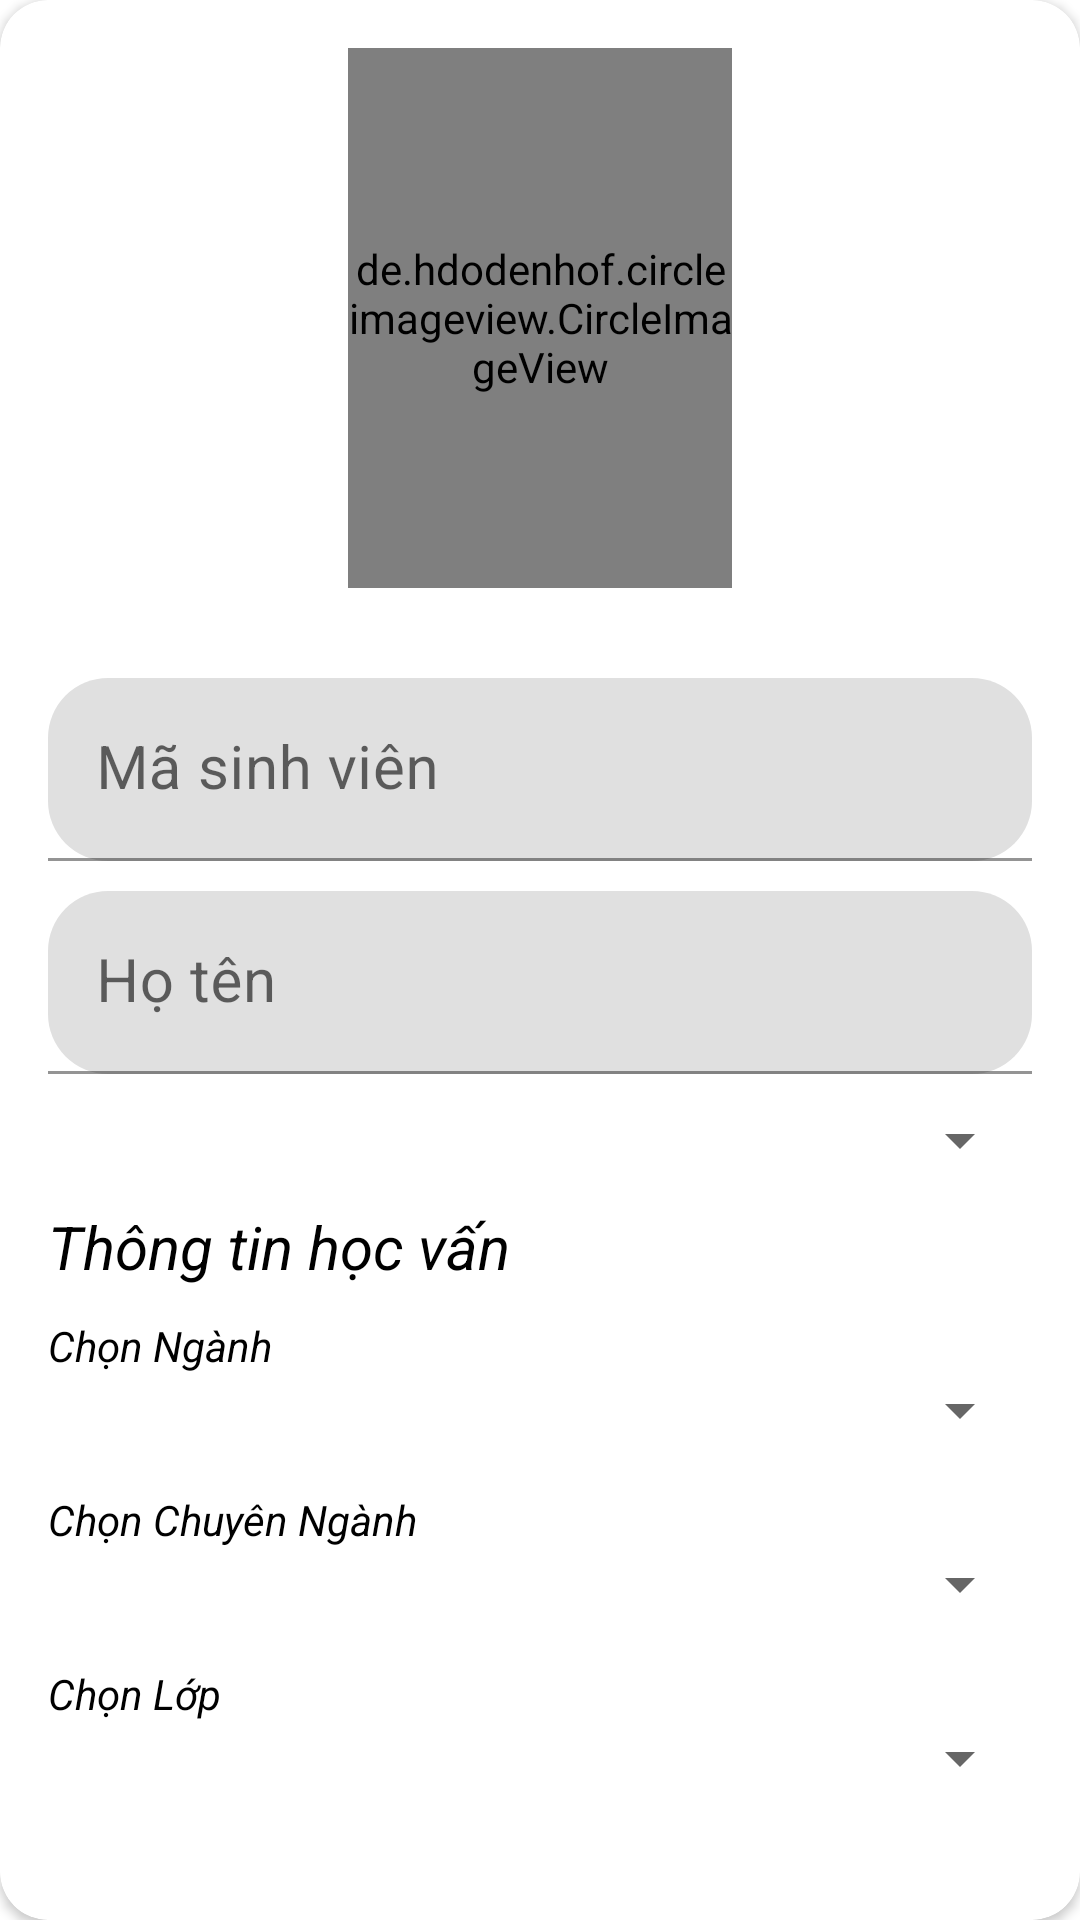

Android layout source for this screen:
<!-- AndroidManifest.xml: application theme Theme.UniMan -->
<!-- res/layout/dialog_update.xml -->
<?xml version="1.0" encoding="utf-8"?>
<androidx.cardview.widget.CardView xmlns:android="http://schemas.android.com/apk/res/android"
    android:layout_width="match_parent"
    xmlns:app="http://schemas.android.com/apk/res-auto"
    app:cardCornerRadius="16dp"
    android:layout_height="wrap_content">
   <RelativeLayout
       android:padding="16dp"
       android:layout_width="match_parent"
       android:layout_height="wrap_content">
       <de.hdodenhof.circleimageview.CircleImageView
           android:id="@+id/img_avatau"
           android:layout_width="180dp"
           android:layout_height="180dp"
           android:layout_alignParentStart="true"
           android:layout_alignParentEnd="true"
           android:layout_marginStart="100dp"
           android:layout_marginEnd="100dp"
           android:scaleType="centerCrop" />

       <ImageView
           android:id="@+id/img_camu"
           android:layout_width="30dp"
           android:layout_height="30dp"
           android:layout_alignTop="@+id/img_avatau"
           android:layout_alignEnd="@+id/img_avatau"
           android:layout_marginTop="131dp"
           android:layout_marginEnd="6dp"
           android:src="@drawable/ic_camera" />

       <LinearLayout
           android:id="@+id/lll"
           android:layout_width="match_parent"
           android:layout_height="wrap_content"
           android:layout_below="@+id/img_avatau"
           android:layout_marginTop="20dp"
           android:orientation="vertical">


           <com.google.android.material.textfield.TextInputLayout
               app:boxCornerRadiusBottomEnd="20dp"
               app:boxCornerRadiusBottomStart="20dp"
               app:boxCornerRadiusTopEnd="20dp"
               app:boxCornerRadiusTopStart="20dp"
               android:layout_width="match_parent"
               android:layout_height="wrap_content">
               <com.google.android.material.textfield.TextInputEditText
                   android:id="@+id/ed_mssv"
                   android:hint="Mã sinh viên"
                   android:layout_width="match_parent"
                   android:layout_height="wrap_content"
                   android:layout_marginTop="10dp"
                   android:textAlignment="center"
                   android:textSize="20dp"/>
           </com.google.android.material.textfield.TextInputLayout>


           <com.google.android.material.textfield.TextInputLayout
               app:boxCornerRadiusBottomEnd="20dp"
               app:boxCornerRadiusBottomStart="20dp"
               app:boxCornerRadiusTopEnd="20dp"
               app:boxCornerRadiusTopStart="20dp"
               android:layout_width="match_parent"
               android:layout_height="wrap_content">

               <com.google.android.material.textfield.TextInputEditText
                   android:id="@+id/ed_ten"
                   android:layout_width="match_parent"
                   android:layout_height="wrap_content"
                   android:layout_marginTop="10dp"
                   android:hint="Họ tên"
                   android:textAlignment="center"
                   android:textSize="20dp" />
           </com.google.android.material.textfield.TextInputLayout>

          <Spinner
              android:id="@+id/gt"
              android:layout_marginTop="10dp"
              android:layout_width="match_parent"
              android:layout_height="wrap_content"/>

       </LinearLayout>

       <TextView
           android:id="@+id/tv1"
           android:layout_width="match_parent"
           android:layout_height="wrap_content"
           android:layout_below="@+id/lll"
           android:layout_marginTop="10dp"
           android:textStyle="italic"
           android:text="Thông tin học vấn"
           android:textColor="@color/black"
           android:textSize="20dp" />

       <LinearLayout
           android:id="@+id/llll"
           android:layout_width="match_parent"
           android:layout_height="wrap_content"
           android:layout_below="@+id/tv1"
           android:layout_marginTop="10dp"
           android:orientation="vertical">

           <TextView
               android:text="Chọn Ngành"
               android:textStyle="italic"
               android:textColor="@color/black"
               android:layout_width="wrap_content"
               android:layout_height="wrap_content"/>
           <Spinner
               android:id="@+id/nganh"
               android:layout_width="match_parent"
               android:layout_height="wrap_content"/>

           <TextView
               android:text="Chọn Chuyên Ngành"
               android:textStyle="italic"
               android:layout_marginTop="15dp"
               android:textColor="@color/black"
               android:layout_width="wrap_content"
               android:layout_height="wrap_content"/>

           <Spinner
               android:id="@+id/chuyennganh"
               android:layout_width="match_parent"
               android:layout_height="wrap_content"/>
           <TextView
               android:text="Chọn Lớp"
               android:layout_marginTop="15dp"
               android:textStyle="italic"
               android:textColor="@color/black"
               android:layout_width="wrap_content"
               android:layout_height="wrap_content"/>

          <Spinner
              android:id="@+id/lop"
              android:layout_width="match_parent"
              android:layout_height="wrap_content"/>


       </LinearLayout>

       <LinearLayout
           android:padding="10dp"
           android:layout_width="match_parent"
           android:layout_height="wrap_content"
           android:layout_below="@+id/llll"
           android:layout_marginTop="10dp"
           android:orientation="horizontal">
           <Button
               android:id="@+id/btn_update"
               android:layout_width="wrap_content"
               android:layout_height="wrap_content"
               android:background="@drawable/btn_change"
               app:backgroundTint="@null"
               android:layout_weight="1"
               android:text="sửa"/>
           <Button
               android:id="@+id/btn_huyu"
               android:background="@drawable/btn_change"
               app:backgroundTint="@null"
               android:layout_width="wrap_content"
               android:layout_height="wrap_content"
               android:layout_marginLeft="10dp"
               android:layout_weight="1"
               android:text="Hủy"/>

       </LinearLayout>
   </RelativeLayout>
</androidx.cardview.widget.CardView>
<!-- resources referenced by this layout -->
<resources>
  <color name="black">#FF000000</color>
  <!-- drawable btn_change (drawable) -->
  <?xml version="1.0" encoding="utf-8"?>
  <shape xmlns:android="http://schemas.android.com/apk/res/android">
      <corners
          android:radius="25dp"/>
      <solid
          android:color="#03A9F4"/>
  </shape>
  <style name="Theme.UniMan" parent="Theme.MaterialComponents.DayNight.NoActionBar">
          
          <item name="colorPrimary">@color/purple_500</item>
          <item name="colorPrimaryVariant">@color/purple_700</item>
          <item name="colorOnPrimary">@color/white</item>
          
          <item name="colorSecondary">@color/teal_200</item>
          <item name="colorSecondaryVariant">@color/teal_700</item>
          <item name="colorOnSecondary">@color/black</item>
          
          <item name="android:statusBarColor">?attr/colorPrimaryVariant</item>
          
      </style>
  <color name="purple_500">#FF6200EE</color>
  <color name="purple_700">#FF3700B3</color>
  <color name="white">#FFFFFFFF</color>
  <color name="teal_200">#FF03DAC5</color>
  <color name="teal_700">#FF018786</color>
</resources>
